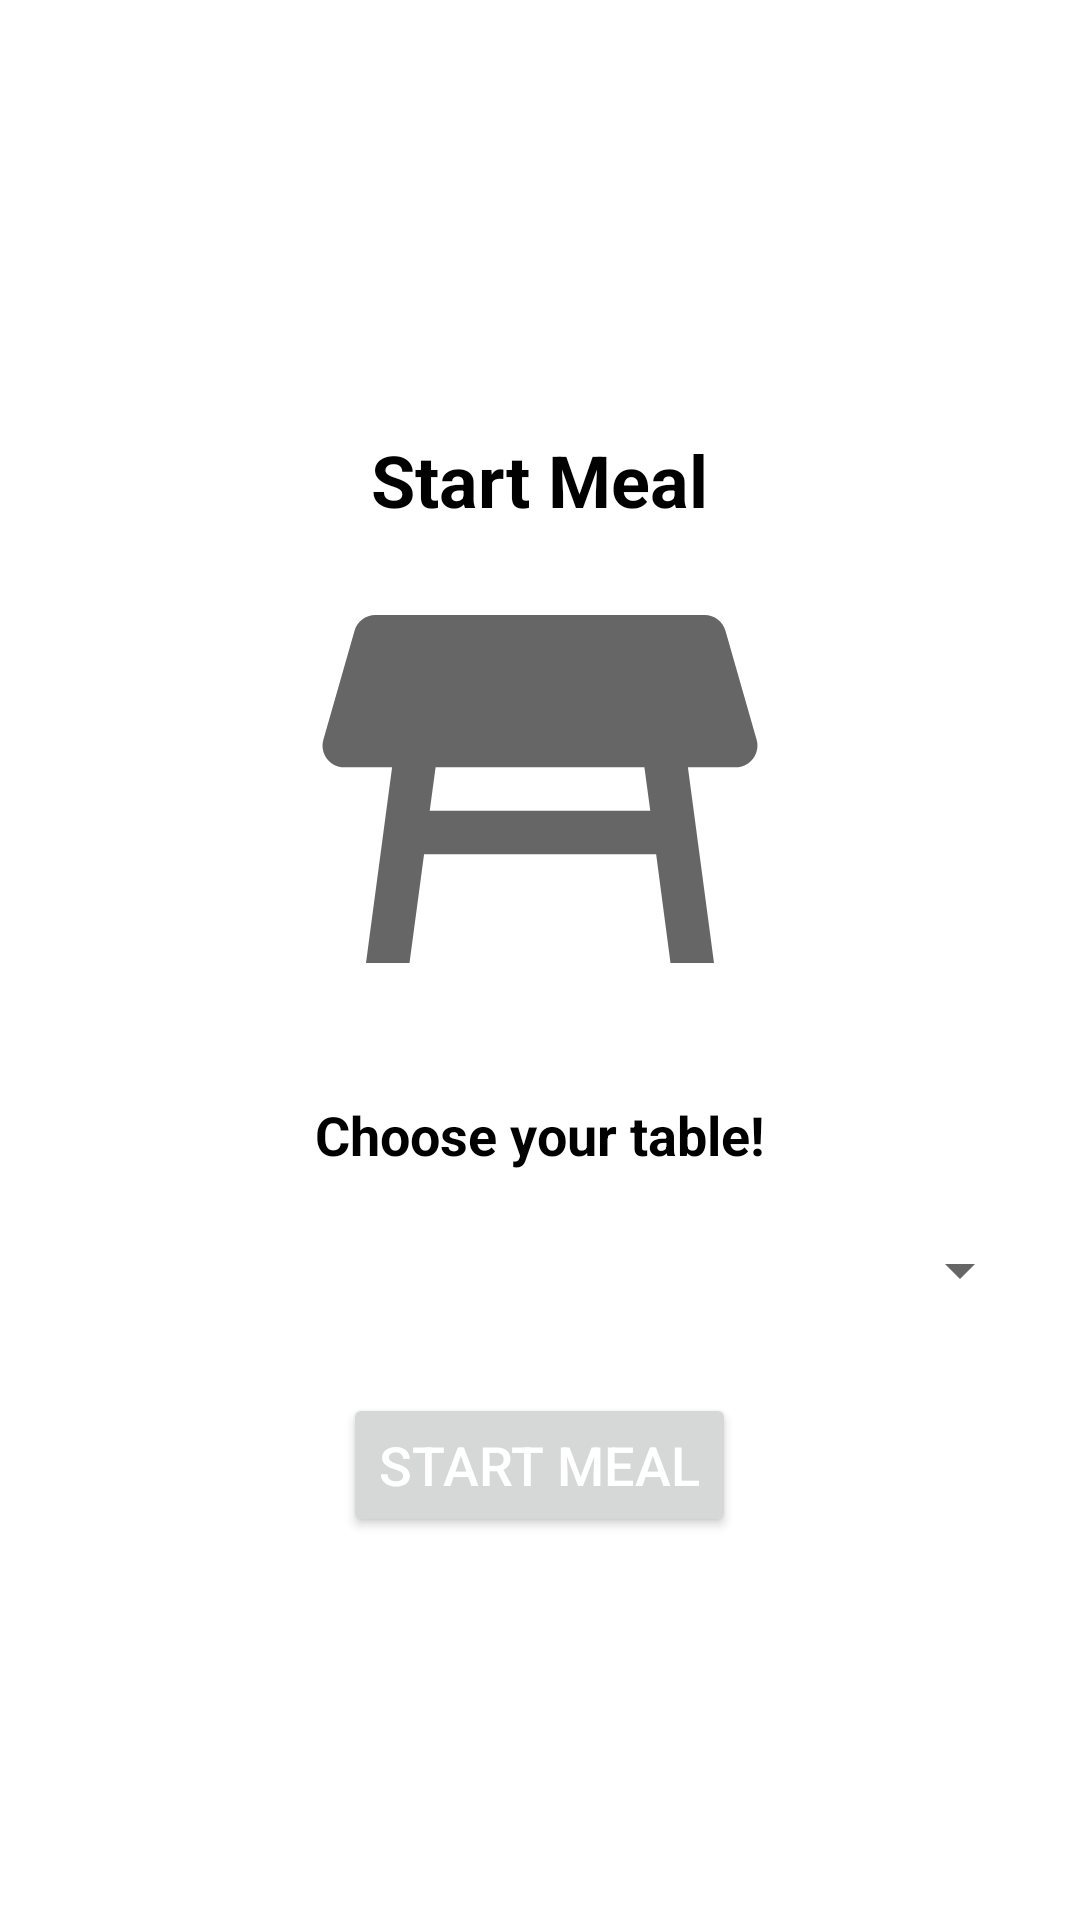

Write the Android layout XML for this screen, with the resource values it uses.
<!-- AndroidManifest.xml: application theme Theme.HoraDaPapaApp -->
<!-- res/layout/fragment_table_list.xml -->
<?xml version="1.0" encoding="utf-8"?>
<FrameLayout xmlns:android="http://schemas.android.com/apk/res/android"
    xmlns:tools="http://schemas.android.com/tools"
    android:layout_width="match_parent"
    android:layout_height="match_parent"
    android:background="@android:color/background_light"
    tools:context=".activities.TableListFragment">

    <LinearLayout
        android:layout_width="match_parent"
        android:layout_height="match_parent"
        android:orientation="vertical"
        android:gravity="center"
        android:padding="16dp">

        <Space
            android:layout_width="match_parent"
            android:layout_height="16dp" />

        <TextView
            android:id="@+id/textView14"
            android:layout_width="wrap_content"
            android:layout_height="wrap_content"
            android:text="@string/tv_StartMeal"
            android:textStyle="bold"
            android:textSize="24sp"
            android:textColor="@android:color/black" />

        <ImageView
            android:id="@+id/imageView2"
            android:layout_width="match_parent"
            android:layout_height="174dp"
            android:src="@drawable/baseline_table_restaurant_24" />

        <Space
            android:layout_width="match_parent"
            android:layout_height="16dp" />

        <TextView
            android:id="@+id/textView13"
            android:layout_width="wrap_content"
            android:layout_height="wrap_content"
            android:text="@string/txt_table"
            android:textStyle="bold"
            android:textSize="18sp"
            android:textColor="@android:color/black" />

        <Spinner
            android:id="@+id/spinner_SelectTable"
            android:layout_width="match_parent"
            android:layout_height="50dp"
            android:layout_marginTop="8dp"
            android:spinnerMode="dropdown" />

        <Space
            android:layout_width="match_parent"
            android:layout_height="16dp" />

        <Button
            android:id="@+id/btn_StartMeal"
            android:layout_width="wrap_content"
            android:layout_height="wrap_content"
            android:text="@string/btt_StartMeal"
            android:textSize="18sp"
            android:textColor="@android:color/white"
             />

    </LinearLayout>

</FrameLayout>
<!-- resources referenced by this layout -->
<resources>
  <!-- drawable baseline_table_restaurant_24 (drawable) -->
  <vector android:alpha="0.6" android:height="24dp" android:tint="#000000"
      android:viewportHeight="24" android:viewportWidth="24"
      android:width="24dp" xmlns:android="http://schemas.android.com/apk/res/android">
      <path android:fillColor="@android:color/white" android:pathData="M21.96,9.73l-1.43,-5C20.41,4.3 20.02,4 19.57,4H4.43C3.98,4 3.59,4.3 3.47,4.73l-1.43,5C1.86,10.36 2.34,11 3,11h2.2L4,20h2l0.67,-5h10.67L18,20h2l-1.2,-9H21C21.66,11 22.14,10.36 21.96,9.73zM6.93,13l0.27,-2h9.6l0.27,2H6.93z"/>
  </vector>
  <string name="btt_StartMeal">Start Meal</string>
  <string name="tv_StartMeal">Start Meal</string>
  <string name="txt_table">Choose your table!</string>
  <style name="Theme.HoraDaPapaApp" parent="Base.Theme.HoraDaPapaApp" />
  <style name="Base.Theme.HoraDaPapaApp" parent="Theme.MaterialComponents.DayNight.DarkActionBar">
          
          
          <item name="colorPrimary">@color/green</item>
          <item name="android:statusBarColor">@color/green</item>
      </style>
  <color name="green">#8fe3d9</color>
</resources>
